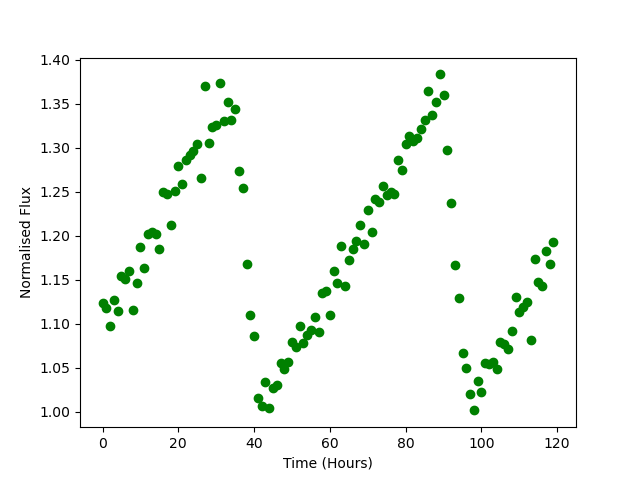

Source data for this figure (header and first rows):
Time, Flux
0.0, 1.124
1.0, 1.117
2.0, 1.098
3.0, 1.127
4.0, 1.114
5.0, 1.155
6.0, 1.151
7.0, 1.16
8.0, 1.115
9.0, 1.146
10.0, 1.187
11.0, 1.163
12.0, 1.202
13.0, 1.204
14.0, 1.202
15.0, 1.185
16.0, 1.249
17.0, 1.247
18.0, 1.212
19.0, 1.251
20.0, 1.28
21.0, 1.259
22.0, 1.287
23.0, 1.292
24.0, 1.296
25.0, 1.304
26.0, 1.266
27.0, 1.37
28.0, 1.305
29.0, 1.324
30.0, 1.326
31.0, 1.374
32.0, 1.33
33.0, 1.352
34.0, 1.332
35.0, 1.344
36.0, 1.273
37.0, 1.254
38.0, 1.168
39.0, 1.109
40.0, 1.086
41.0, 1.015
42.0, 1.007
43.0, 1.033
44.0, 1.004
45.0, 1.026
46.0, 1.03
47.0, 1.056
48.0, 1.048
49.0, 1.057
50.0, 1.079
51.0, 1.073
52.0, 1.097
53.0, 1.079
54.0, 1.087
55.0, 1.093
56.0, 1.108
57.0, 1.091
58.0, 1.135
59.0, 1.137
... 60 more rows
